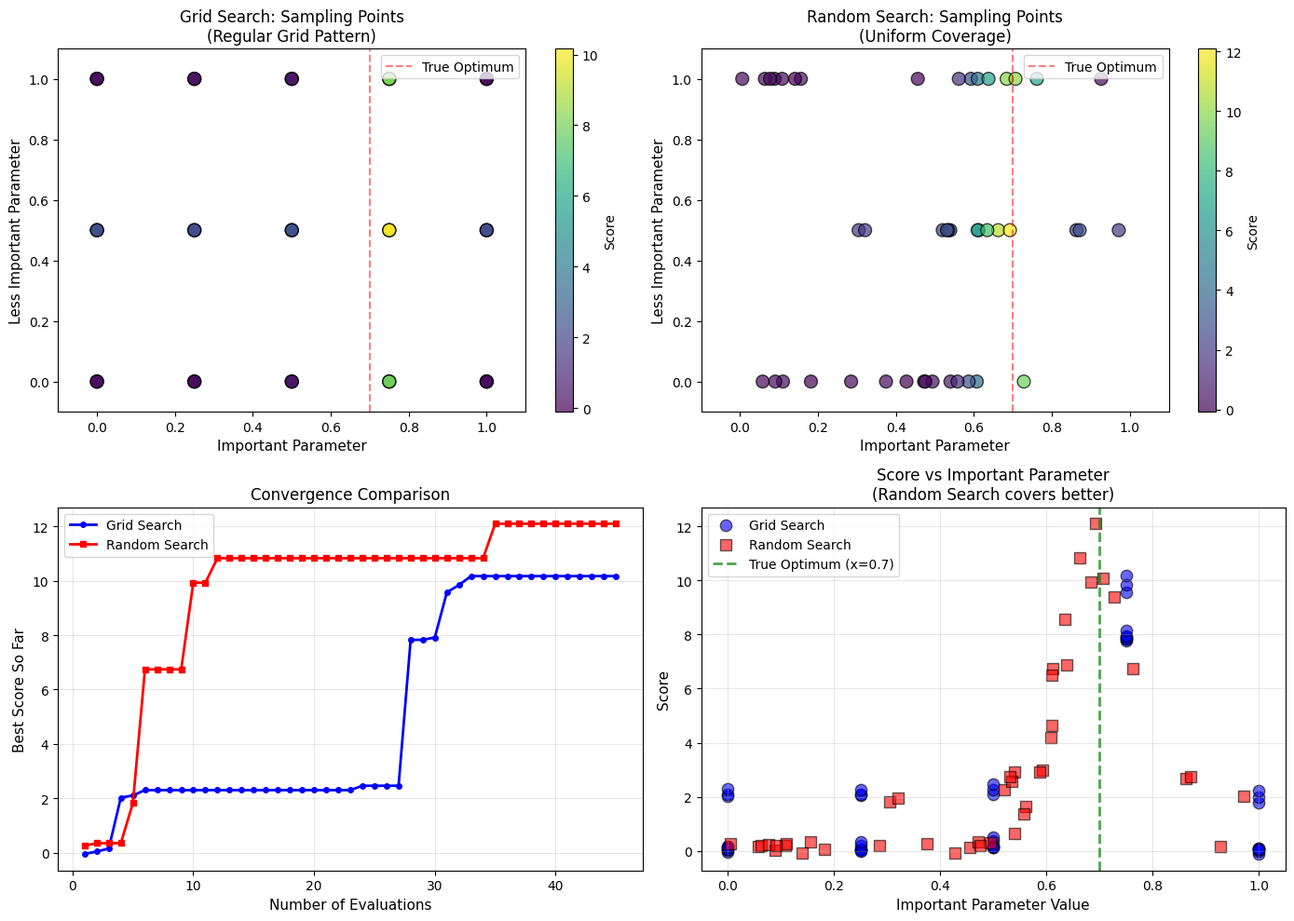

The script that saved this image:
"""
57.2.3 网格搜索与随机搜索对比实验
演示为什么随机搜索通常比网格搜索更有效
"""

import numpy as np
import matplotlib.pyplot as plt
from itertools import product
import time

# 设置中文字体
plt.rcParams['font.sans-serif'] = ['SimHei', 'DejaVu Sans']
plt.rcParams['axes.unicode_minus'] = False


class HyperparameterSearch:
    """超参数搜索基类"""
    
    def __init__(self, objective_func):
        """
        初始化搜索器
        
        Args:
            objective_func: 损失函数，接受配置字典，返回性能分数
        """
        self.objective = objective_func
        self.history = []  # 记录所有尝试
        self.best_config = None
        self.best_score = float('-inf')
    
    def evaluate(self, config):
        """评估一个配置"""
        score = self.objective(config)
        self.history.append({
            'config': config.copy(),
            'score': score
        })
        
        if score > self.best_score:
            self.best_score = score
            self.best_config = config.copy()
        
        return score


class GridSearch(HyperparameterSearch):
    """网格搜索实现"""
    
    def search(self, param_grid):
        """
        执行网格搜索
        
        Args:
            param_grid: 字典，键是参数名，值是候选值列表
        """
        # 生成所有组合
        keys = list(param_grid.keys())
        values = [param_grid[k] for k in keys]
        
        total = 1
        for v in values:
            total *= len(v)
        print(f"网格搜索: 总共 {total} 个配置")
        
        for combo in product(*values):
            config = dict(zip(keys, combo))
            self.evaluate(config)
        
        return self.best_config, self.best_score


class RandomSearch(HyperparameterSearch):
    """随机搜索实现"""
    
    def search(self, param_distributions, n_iter=100, random_state=None):
        """
        执行随机搜索
        
        Args:
            param_distributions: 字典，键是参数名，值是采样函数
            n_iter: 迭代次数
            random_state: 随机种子
        """
        if random_state:
            np.random.seed(random_state)
        
        print(f"随机搜索: 总共 {n_iter} 个配置")
        
        for i in range(n_iter):
            config = {}
            for param_name, sample_func in param_distributions.items():
                config[param_name] = sample_func()
            self.evaluate(config)
        
        return self.best_config, self.best_score


# ========================================
# 实验：展示随机搜索的优势
# ========================================

def test_function(config):
    """
    测试损失函数：模拟一个有两个重要维度的场景
    其中第一个维度非常重要，第二个维度不太重要
    """
    x = config['important_param']
    y = config['less_important_param']
    z = config['noise_param']
    
    # 第一个维度有强烈的峰值效应
    # 第二个维度有微弱影响
    # 第三个维度几乎无影响（噪声）
    score = (
        10 * np.exp(-((x - 0.7) ** 2) / 0.01) +  # 重要维度：尖锐峰值在0.7
        2 * np.sin(y * np.pi) +                   # 次要维度：微弱波动
        0.1 * z +                                 # 噪声维度
        np.random.normal(0, 0.1)                  # 观测噪声
    )
    
    return score


def run_comparison():
    """运行对比实验"""
    
    print("=" * 60)
    print("网格搜索 vs 随机搜索对比实验")
    print("=" * 60)
    
    # 定义搜索空间
    # 注意：网格搜索在"important_param"上只有5个采样点
    # 而随机搜索可以有更多机会命中最优区域附近
    param_grid = {
        'important_param': [0.0, 0.25, 0.5, 0.75, 1.0],
        'less_important_param': [0.0, 0.5, 1.0],
        'noise_param': [0, 1, 2]
    }
    
    # 随机搜索的采样函数
    def sample_important():
        """在重要维度上密集采样"""
        return np.random.uniform(0, 1)
    
    def sample_less_important():
        return np.random.choice([0.0, 0.5, 1.0])
    
    def sample_noise():
        return np.random.choice([0, 1, 2])
    
    param_distributions = {
        'important_param': sample_important,
        'less_important_param': sample_less_important,
        'noise_param': sample_noise
    }
    
    # 运行网格搜索
    print("\n[1] 运行网格搜索...")
    gs = GridSearch(test_function)
    gs_start = time.time()
    gs_best_config, gs_best_score = gs.search(param_grid)
    gs_time = time.time() - gs_start
    
    print(f"    最佳配置: {gs_best_config}")
    print(f"    最佳分数: {gs_best_score:.4f}")
    print(f"    评估次数: {len(gs.history)}")
    print(f"    耗时: {gs_time:.2f}秒")
    
    # 运行随机搜索（相同评估次数）
    print("\n[2] 运行随机搜索...")
    rs = RandomSearch(test_function)
    rs_start = time.time()
    rs_best_config, rs_best_score = rs.search(
        param_distributions, 
        n_iter=len(gs.history),
        random_state=42
    )
    rs_time = time.time() - rs_start
    
    print(f"    最佳配置: {rs_best_config}")
    print(f"    最佳分数: {rs_best_score:.4f}")
    print(f"    评估次数: {len(rs.history)}")
    print(f"    耗时: {rs_time:.2f}秒")
    
    # 结果对比
    print("\n" + "=" * 60)
    print("对比结果")
    print("=" * 60)
    print(f"网格搜索最佳分数: {gs_best_score:.4f}")
    print(f"随机搜索最佳分数: {rs_best_score:.4f}")
    print(f"提升幅度: {((rs_best_score - gs_best_score) / abs(gs_best_score) * 100):.2f}%")
    
    # 可视化
    visualize_results(gs, rs)
    
    return gs, rs


def visualize_results(gs, rs):
    """可视化搜索结果"""
    
    fig, axes = plt.subplots(2, 2, figsize=(14, 10))
    
    # 提取数据
    gs_configs = [h['config'] for h in gs.history]
    gs_scores = [h['score'] for h in gs.history]
    gs_x = [c['important_param'] for c in gs_configs]
    gs_y = [c['less_important_param'] for c in gs_configs]
    
    rs_configs = [h['config'] for h in rs.history]
    rs_scores = [h['score'] for h in rs.history]
    rs_x = [c['important_param'] for c in rs_configs]
    rs_y = [c['less_important_param'] for c in rs_configs]
    
    # 1. 网格搜索采样点分布
    ax1 = axes[0, 0]
    scatter1 = ax1.scatter(gs_x, gs_y, c=gs_scores, cmap='viridis', 
                           s=100, alpha=0.7, edgecolors='black')
    ax1.set_xlabel('Important Parameter', fontsize=11)
    ax1.set_ylabel('Less Important Parameter', fontsize=11)
    ax1.set_title('Grid Search: Sampling Points\n(Regular Grid Pattern)', fontsize=12)
    ax1.set_xlim(-0.1, 1.1)
    ax1.set_ylim(-0.1, 1.1)
    ax1.axvline(x=0.7, color='red', linestyle='--', alpha=0.5, label='True Optimum')
    ax1.legend()
    plt.colorbar(scatter1, ax=ax1, label='Score')
    
    # 2. 随机搜索采样点分布
    ax2 = axes[0, 1]
    scatter2 = ax2.scatter(rs_x, rs_y, c=rs_scores, cmap='viridis', 
                           s=100, alpha=0.7, edgecolors='black')
    ax2.set_xlabel('Important Parameter', fontsize=11)
    ax2.set_ylabel('Less Important Parameter', fontsize=11)
    ax2.set_title('Random Search: Sampling Points\n(Uniform Coverage)', fontsize=12)
    ax2.set_xlim(-0.1, 1.1)
    ax2.set_ylim(-0.1, 1.1)
    ax2.axvline(x=0.7, color='red', linestyle='--', alpha=0.5, label='True Optimum')
    ax2.legend()
    plt.colorbar(scatter2, ax=ax2, label='Score')
    
    # 3. 收敛曲线对比
    ax3 = axes[1, 0]
    gs_cumulative_max = np.maximum.accumulate(gs_scores)
    rs_cumulative_max = np.maximum.accumulate(rs_scores)
    
    ax3.plot(range(1, len(gs_cumulative_max)+1), gs_cumulative_max, 
             'b-', linewidth=2, label='Grid Search', marker='o', markersize=4)
    ax3.plot(range(1, len(rs_cumulative_max)+1), rs_cumulative_max, 
             'r-', linewidth=2, label='Random Search', marker='s', markersize=4)
    ax3.set_xlabel('Number of Evaluations', fontsize=11)
    ax3.set_ylabel('Best Score So Far', fontsize=11)
    ax3.set_title('Convergence Comparison', fontsize=12)
    ax3.legend()
    ax3.grid(True, alpha=0.3)
    
    # 4. 重要维度上的投影
    ax4 = axes[1, 1]
    ax4.scatter(gs_x, gs_scores, c='blue', alpha=0.6, s=80, 
                label='Grid Search', edgecolors='black')
    ax4.scatter(rs_x, rs_scores, c='red', alpha=0.6, s=80, 
                label='Random Search', edgecolors='black', marker='s')
    ax4.axvline(x=0.7, color='green', linestyle='--', linewidth=2, 
                alpha=0.7, label='True Optimum (x=0.7)')
    ax4.set_xlabel('Important Parameter Value', fontsize=11)
    ax4.set_ylabel('Score', fontsize=11)
    ax4.set_title('Score vs Important Parameter\n(Random Search covers better)', fontsize=12)
    ax4.legend()
    ax4.grid(True, alpha=0.3)
    
    plt.tight_layout()
    plt.savefig('grid_vs_random_search.png', dpi=150, bbox_inches='tight')
    print("\n可视化结果已保存到: grid_vs_random_search.png")
    plt.show()


if __name__ == "__main__":
    gs, rs = run_comparison()
